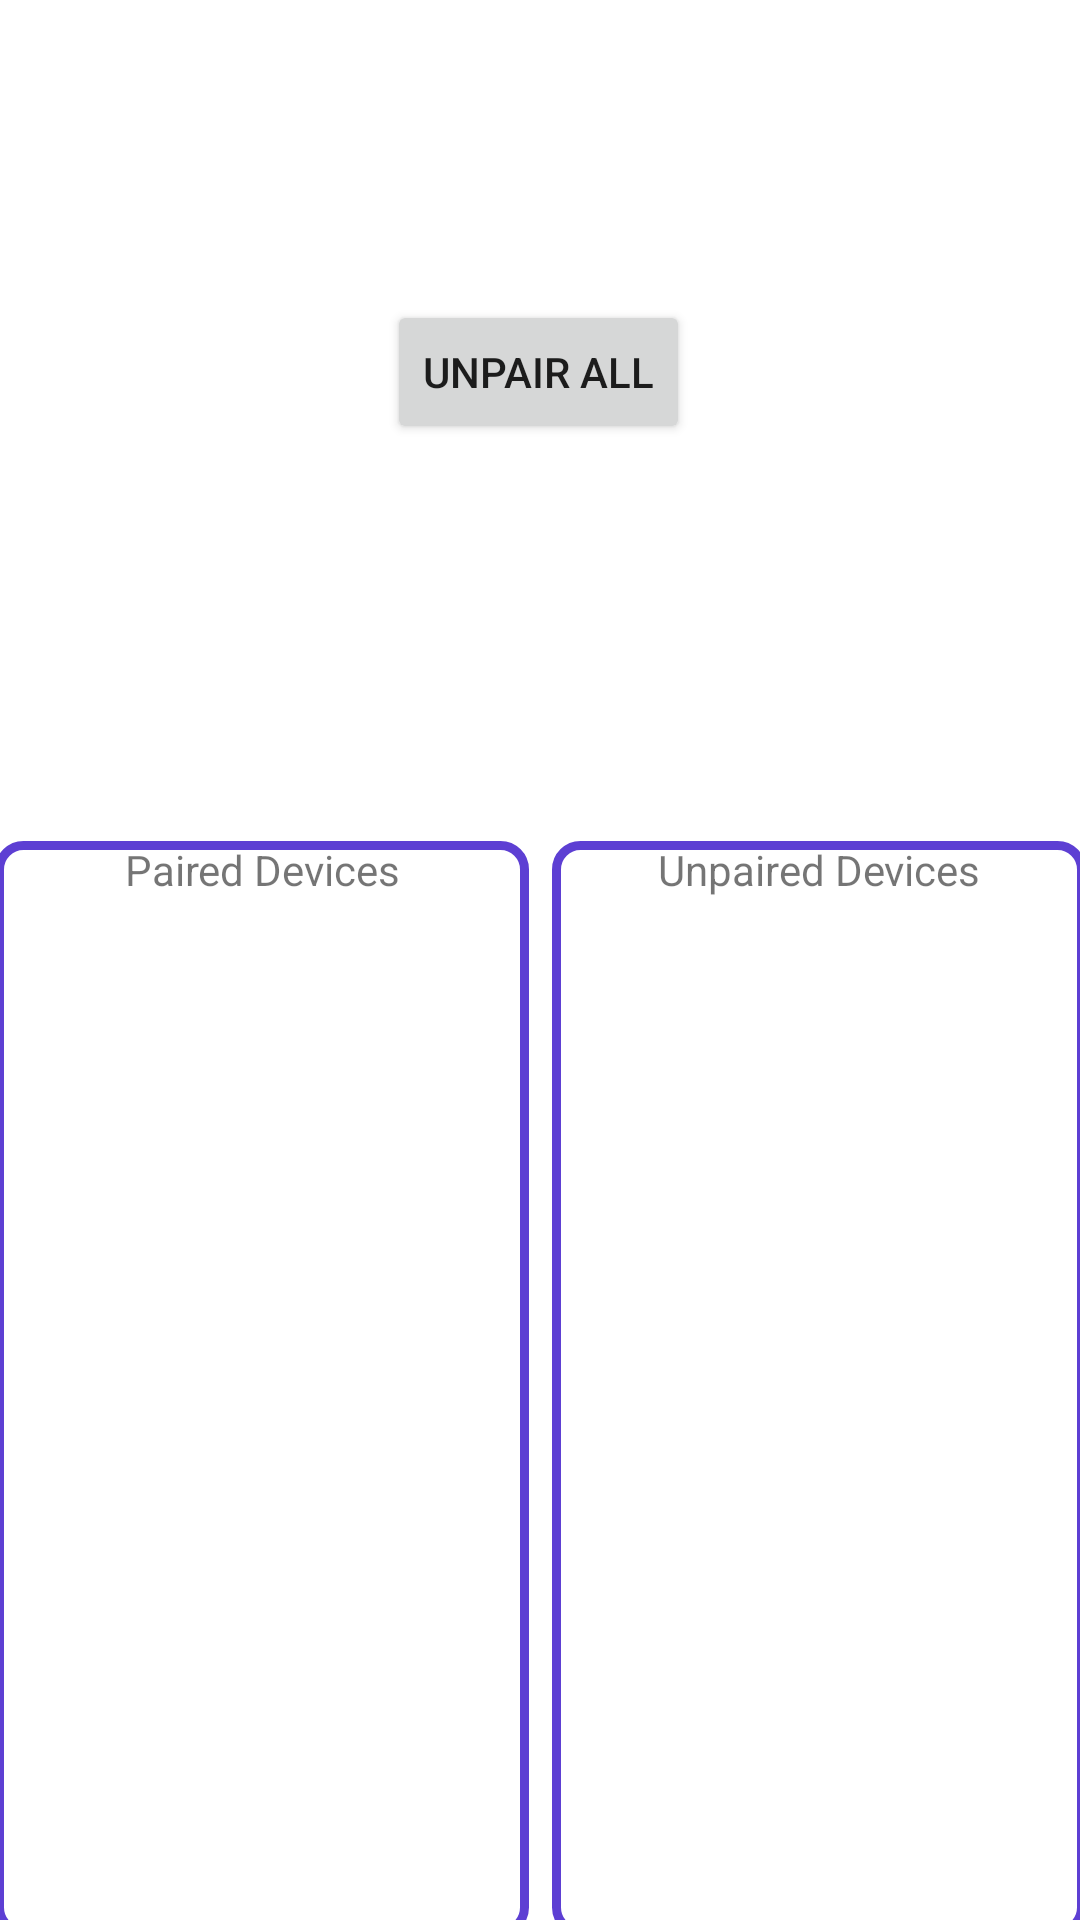

Android layout source for this screen:
<!-- AndroidManifest.xml: application theme Theme.ClearBluetooth -->
<!-- res/layout/activity_main.xml -->
<?xml version="1.0" encoding="utf-8"?>
<androidx.constraintlayout.widget.ConstraintLayout xmlns:android="http://schemas.android.com/apk/res/android"
    xmlns:app="http://schemas.android.com/apk/res-auto"
    xmlns:tools="http://schemas.android.com/tools"
    android:layout_width="match_parent"
    android:layout_height="match_parent"
    tools:context=".MainActivity">

    <Button
        android:id="@+id/clearAllButton"
        android:layout_width="wrap_content"
        android:layout_height="wrap_content"
        android:layout_marginStart="32dp"
        android:layout_marginTop="100dp"
        android:layout_marginEnd="32dp"
        android:text="@string/unpair_all"
        app:layout_constraintEnd_toEndOf="parent"
        app:layout_constraintHorizontal_bias="0.497"
        app:layout_constraintStart_toStartOf="parent"
        app:layout_constraintTop_toTopOf="parent" />

    <TextView
        android:id="@+id/bl_devices_text"
        android:layout_width="wrap_content"
        android:layout_height="wrap_content"
        android:layout_marginStart="32dp"
        android:layout_marginEnd="32dp"
        android:layout_marginBottom="32dp"
        app:layout_constraintBottom_toBottomOf="parent"
        app:layout_constraintEnd_toEndOf="parent"
        app:layout_constraintHorizontal_bias="0.498"
        app:layout_constraintStart_toStartOf="parent"
        app:layout_constraintTop_toBottomOf="@+id/clearAllButton"
        app:layout_constraintVertical_bias="0.114" />

    <RelativeLayout
        android:id="@+id/pairedDevicesLayout"
        android:layout_width="178dp"
        android:layout_height="365dp"
        android:layout_marginStart="16dp"
        android:layout_marginTop="84dp"
        android:layout_marginBottom="16dp"
        android:background="@drawable/constraint_layout_style"
        android:ems="10"
        android:gravity="start|top"
        android:inputType="textMultiLine"
        android:orientation="vertical"
        app:layout_constraintBottom_toBottomOf="parent"
        app:layout_constraintEnd_toStartOf="@+id/unpairedDevicesLayout"
        app:layout_constraintStart_toStartOf="parent"
        app:layout_constraintTop_toBottomOf="@+id/bl_devices_text">

        <TextView
            android:id="@+id/connectedDevicesTitle"
            android:layout_width="match_parent"
            android:layout_height="wrap_content"
            android:gravity="center"
            android:text="Paired Devices"
            app:layout_constraintStart_toStartOf="parent" />

        <ListView
            android:id="@+id/pairedDevices"
            android:layout_width="match_parent"
            android:layout_height="match_parent"
            android:layout_below="@+id/connectedDevicesTitle"
            android:layout_marginTop="0dp"
            android:gravity="center"
            tools:ignore="DuplicateSpeakableTextCheck" />
    </RelativeLayout>

    <RelativeLayout
        android:id="@+id/unpairedDevicesLayout"
        android:layout_width="178dp"
        android:layout_height="365dp"
        android:layout_marginStart="8dp"
        android:layout_marginTop="84dp"
        android:layout_marginEnd="16dp"
        android:layout_marginBottom="16dp"
        android:background="@drawable/constraint_layout_style"
        android:ems="10"
        android:gravity="start|top"
        android:inputType="textMultiLine"
        android:orientation="vertical"
        app:layout_constraintBottom_toBottomOf="parent"
        app:layout_constraintEnd_toEndOf="parent"
        app:layout_constraintStart_toEndOf="@+id/pairedDevicesLayout"
        app:layout_constraintTop_toBottomOf="@+id/bl_devices_text">>

        <TextView
            android:id="@+id/disconnectedDevicesTitle"
            android:layout_width="match_parent"
            android:layout_height="wrap_content"
            android:gravity="center"
            android:text="Unpaired Devices"
            app:layout_constraintStart_toStartOf="parent" />

        <ListView
            android:id="@+id/unpairedDevices"
            android:layout_width="match_parent"
            android:layout_height="match_parent"
            android:layout_below="@+id/disconnectedDevicesTitle"
            android:gravity="center" />
    </RelativeLayout>

</androidx.constraintlayout.widget.ConstraintLayout>
<!-- resources referenced by this layout -->
<resources>
  <!-- drawable constraint_layout_style (drawable) -->
  <?xml version="1.0" encoding="utf-8"?>
  <shape xmlns:android="http://schemas.android.com/apk/res/android">
      <stroke android:width="3dip" android:color="#5D3FD3" />
      <corners android:radius="8dip"/>
      <padding android:left="0dip" android:top="0dip" android:right="0dip" android:bottom="0dip" />
  </shape>
  <string name="unpair_all">Unpair All</string>
  <style name="Theme.ClearBluetooth" parent="Theme.MaterialComponents.DayNight.DarkActionBar">
          
          <item name="colorPrimary">@color/purple_500</item>
          <item name="colorPrimaryVariant">@color/purple_700</item>
          <item name="colorOnPrimary">@color/white</item>
          
          <item name="colorSecondary">@color/teal_200</item>
          <item name="colorSecondaryVariant">@color/teal_700</item>
          <item name="colorOnSecondary">@color/black</item>
          
          <item name="android:statusBarColor" tools:targetApi="l">?attr/colorPrimaryVariant</item>
          
      </style>
  <!-- not gathered from this repository: default colours our renderer supplied (Android Studio template values) -->
  <color name="purple_500">#FF6200EE</color>
  <color name="purple_700">#FF3700B3</color>
  <color name="teal_200">#FF03DAC5</color>
  <color name="teal_700">#FF018786</color>
  <color name="black">#FF000000</color>
  <color name="white">#FFFFFFFF</color>
</resources>
